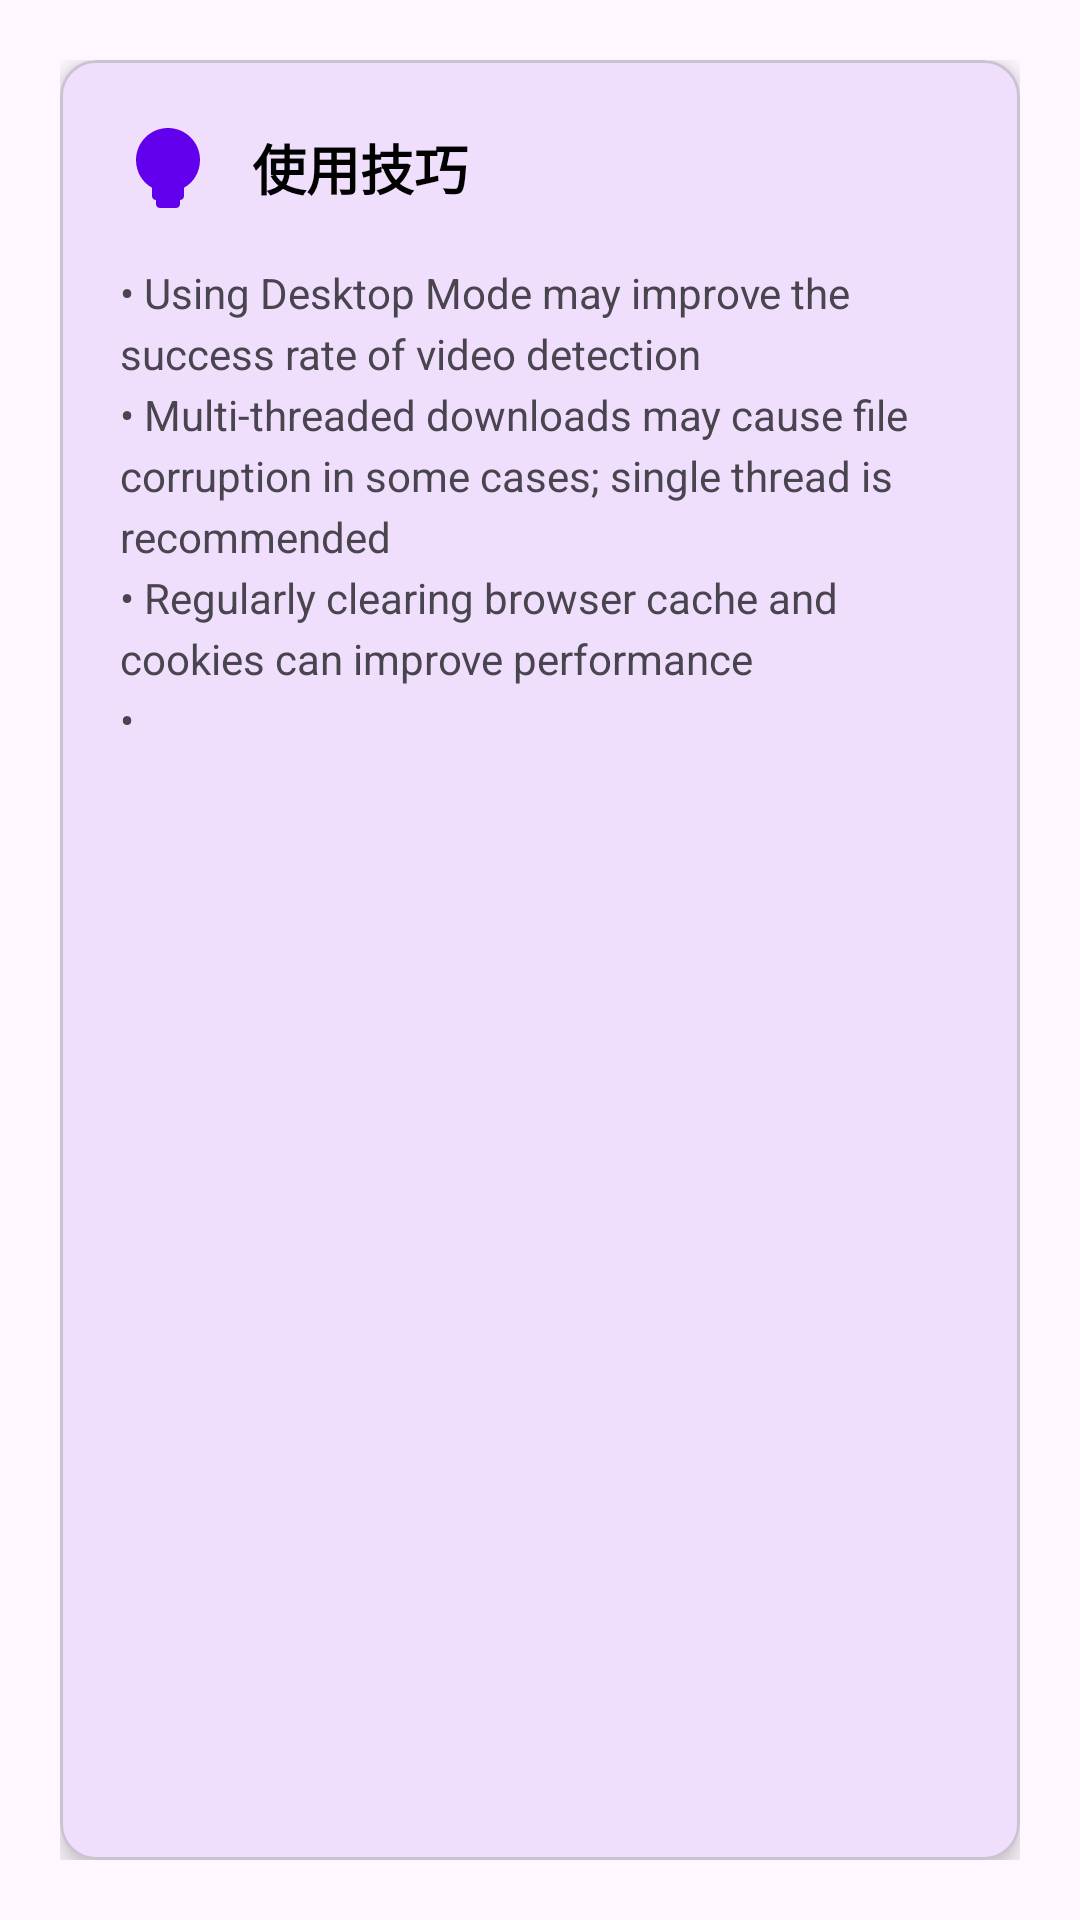

Write the Android layout XML for this screen, with the resource values it uses.
<!-- AndroidManifest.xml: application theme AppTheme -->
<!-- res/layout/fragment_help_tips.xml -->
<?xml version="1.0" encoding="utf-8"?>
<LinearLayout xmlns:android="http://schemas.android.com/apk/res/android"
    xmlns:app="http://schemas.android.com/apk/res-auto"
    android:layout_width="match_parent"
    android:layout_height="match_parent"
    android:orientation="vertical"
    android:padding="20dp">

    <com.google.android.material.card.MaterialCardView
        android:layout_width="match_parent"
        android:layout_height="match_parent"
        app:cardCornerRadius="12dp"
        app:cardElevation="4dp">

        <LinearLayout
            android:layout_width="match_parent"
            android:layout_height="match_parent"
            android:orientation="vertical"
            android:padding="20dp">

            <LinearLayout
                android:layout_width="match_parent"
                android:layout_height="wrap_content"
                android:orientation="horizontal"
                android:gravity="center_vertical"
                android:layout_marginBottom="16dp">

                <ImageView
                    android:layout_width="32dp"
                    android:layout_height="32dp"
                    android:src="@drawable/ic_lightbulb_24dp"
                    android:layout_marginEnd="12dp"
                    app:tint="@color/colorPrimary" />

                <TextView
                    android:layout_width="0dp"
                    android:layout_height="wrap_content"
                    android:layout_weight="1"
                    android:text="@string/help_tips_title"
                    android:textSize="18sp"
                    android:textStyle="bold"
                    android:textColor="@color/black" />

            </LinearLayout>

            <TextView
                android:layout_width="match_parent"
                android:layout_height="wrap_content"
                android:text="@string/help_tips"
                android:textSize="14sp"
                android:textColor="@color/color_gray"
                android:lineSpacingExtra="4dp" />

        </LinearLayout>

    </com.google.android.material.card.MaterialCardView>

</LinearLayout>
<!-- resources referenced by this layout -->
<resources>
  <!-- drawable ic_lightbulb_24dp (drawable) -->
  <?xml version="1.0" encoding="utf-8"?>
  <vector xmlns:android="http://schemas.android.com/apk/res/android"
      android:width="24dp"
      android:height="24dp"
      android:viewportWidth="24"
      android:viewportHeight="24">
      <path
          android:fillColor="@color/colorPrimary"
          android:pathData="M9,21c0,0.55 0.45,1 1,1h4c0.55,0 1,-0.45 1,-1v-1H9v1zM12,2C7.58,2 4,5.58 4,10c0,3.07 1.64,5.64 4,6.93V19c0,0.55 0.45,1 1,1h6c0.55,0 1,-0.45 1,-1v-2.07c2.36,-1.29 4,-3.86 4,-6.93 0,-4.42 -3.58,-8 -8,-8z" />
  </vector>
  <string name="help_tips">• Using Desktop Mode may improve the success rate of video detection\n• Multi-threaded downloads may cause file corruption in some cases; single thread is recommended\n• Regularly clearing browser cache and cookies can improve performance\n•</string>
  <string name="help_tips_title">使用技巧</string>
  <style name="AppTheme" parent="Theme.Material3.DayNight">
          
          <item name="android:windowDrawsSystemBarBackgrounds">true</item>
          <item name="colorPrimary">@color/colorPrimary</item>
          <item name="colorPrimaryDark">@color/colorPrimaryDark</item>
          <item name="colorAccent">@color/colorAccent</item>
      </style>
  <!-- not gathered from this repository: default colours our renderer supplied (Android Studio template values) -->
  <color name="black">#FF000000</color>
  <color name="colorPrimary">#FF6200EE</color>
  <color name="colorPrimaryDark">#FF3700B3</color>
  <color name="colorAccent">#FF03DAC5</color>
</resources>
